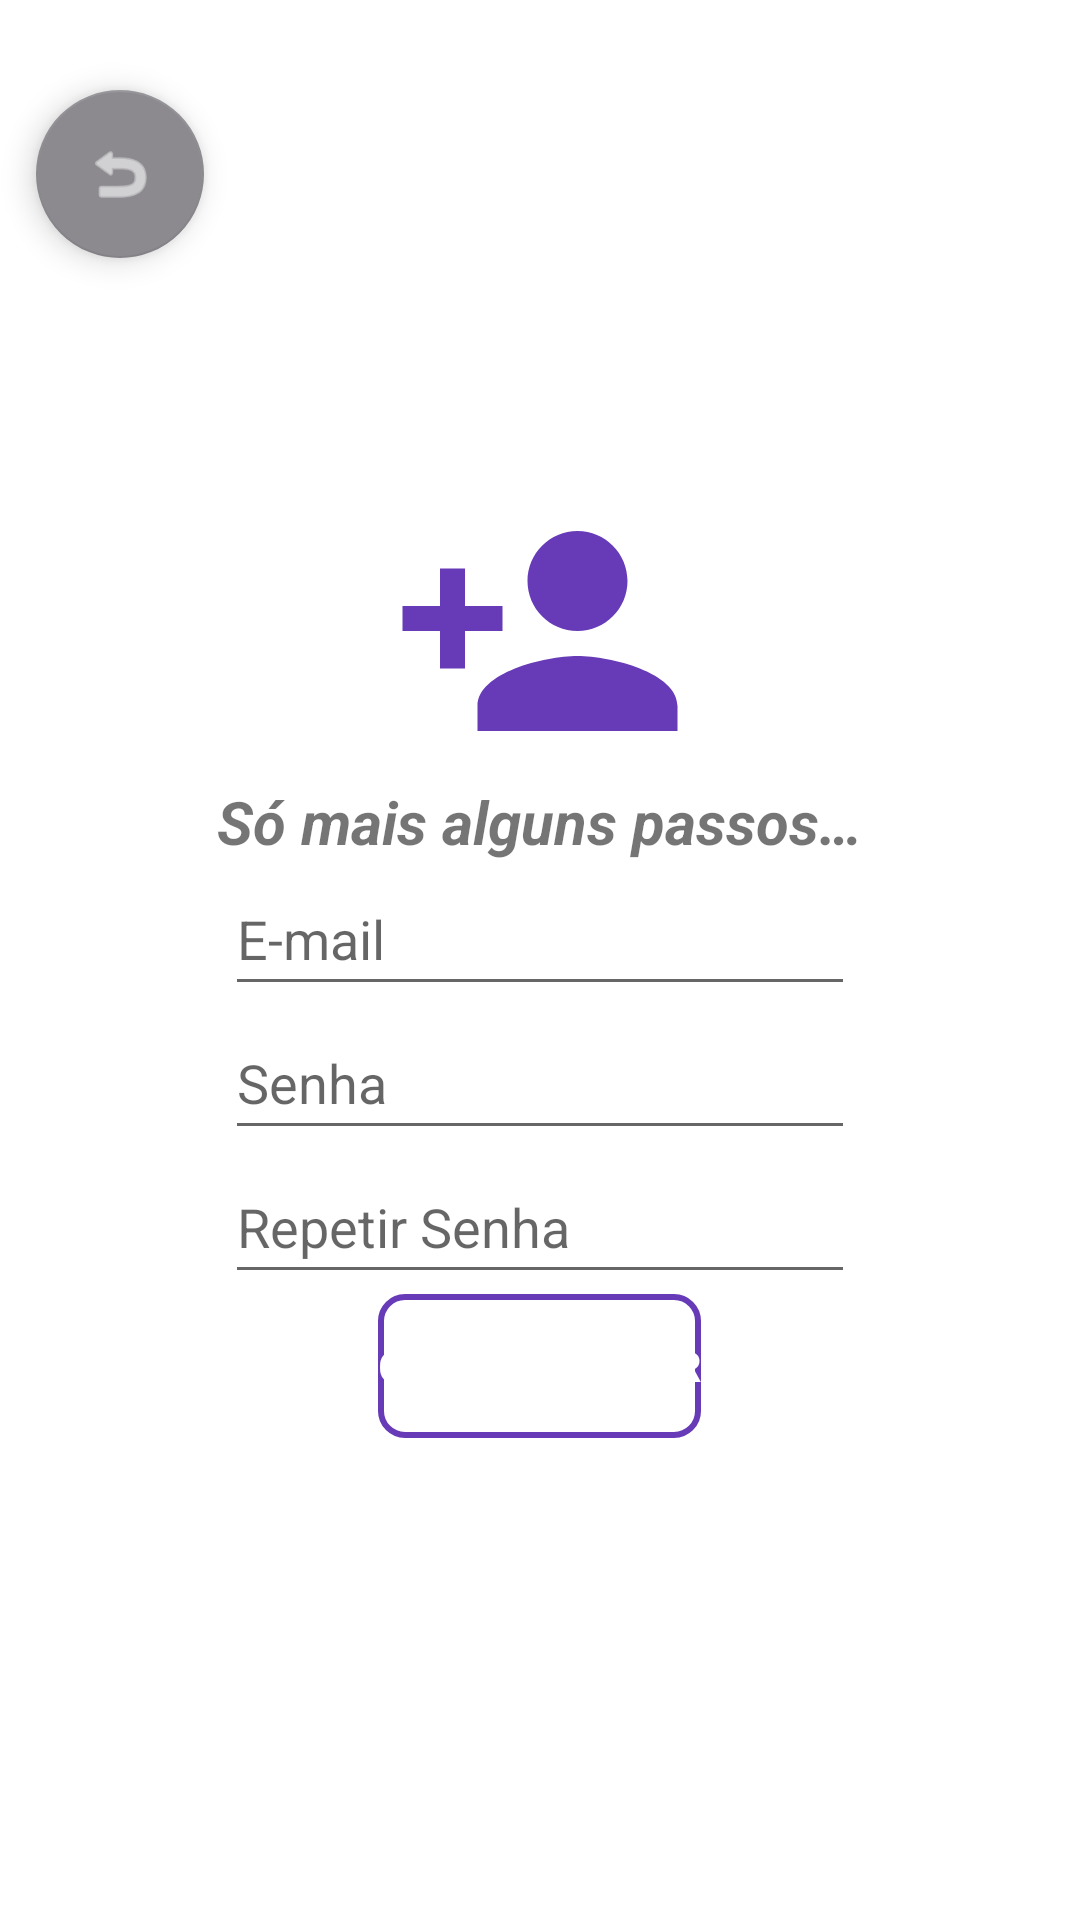

This screen was rendered from an Android layout file. Write that file and the resources it references.
<!-- AndroidManifest.xml: application theme Theme.NotePad_DEV -->
<!-- res/layout/activity_create_account.xml -->
<?xml version="1.0" encoding="utf-8"?>
<RelativeLayout xmlns:android="http://schemas.android.com/apk/res/android"
    xmlns:app="http://schemas.android.com/apk/res-auto"
    xmlns:tools="http://schemas.android.com/tools"
    android:layout_width="match_parent"
    android:layout_height="match_parent"
    android:gravity="center"
    android:orientation="vertical"
    tools:context=".CreateAccount_Activity">

    
    <com.google.android.material.floatingactionbutton.FloatingActionButton
        android:id="@+id/botaoBack"
        android:layout_width="wrap_content"
        android:layout_height="wrap_content"
        android:layout_gravity="start|top"
        android:contentDescription="@string/contente_description1"
        android:src="@android:drawable/ic_menu_revert"
        android:tint="@color/light_mode"
        app:backgroundTint="#8C8A8F"
        app:rippleColor="@color/light_mode"
        app:tint="@color/light_mode"
        app:useCompatPadding="true" />

    
    <LinearLayout
        android:layout_width="match_parent"
        android:layout_height="616dp"
        android:gravity="center"
        android:orientation="vertical">

        
        <ImageView
            android:id="@+id/imageView2"
            android:layout_width="100dp"
            android:layout_height="100dp"
            android:src="@drawable/person_add_black_48dp"
            app:tint="#673AB7"
            android:contentDescription="@string/contente_description2" />

        
        <TextView
            android:id="@+id/textView2"
            android:layout_width="wrap_content"
            android:layout_height="wrap_content"
            android:textStyle="italic|bold"
            android:textSize="20sp"
            android:text="@string/criar_conta_texto"
            style="@style/TEXT_TEMA"/>

        
        <EditText
            android:id="@+id/editTextTextEmailAddress"
            android:layout_width="wrap_content"
            android:layout_height="48dp"
            android:ems="10"
            android:autofillHints="emailAddress"
            android:hint="@string/edit_usuario"
            android:inputType="textEmailAddress"
            style="@style/TEXT_TEMA"/>

        
        <EditText
            android:id="@+id/editTextTextPassword"
            android:layout_width="wrap_content"
            android:layout_height="48dp"
            android:ems="10"
            android:autofillHints="password"
            android:hint="@string/edit_senha"
            android:inputType="textPassword"
            style="@style/TEXT_TEMA"/>

        
        <EditText
            android:id="@+id/editTextTextPassword2"
            android:layout_width="wrap_content"
            android:layout_height="48dp"
            android:ems="10"
            android:autofillHints="password"
            android:hint="@string/edit_repetir_senha"
            android:inputType="textPassword"
            style="@style/TEXT_TEMA"/>

        
        <Button
            android:id="@+id/buttonCriarEntrar"
            android:layout_width="wrap_content"
            android:layout_height="48dp"
            android:gravity="center"
            android:text="@string/edit_botao_criar"
            style="@style/BOTAO_TEMA"
            android:textColor="@color/light_mode"
            android:background="@drawable/rounded_corner2"/>

    </LinearLayout>
</RelativeLayout>
<!-- resources referenced by this layout -->
<resources>
  <color name="light_mode">#FFFFFFFF</color>
  <!-- drawable person_add_black_48dp (drawable) -->
  <vector android:autoMirrored="true" android:height="48dp"
      android:viewportHeight="24" android:viewportWidth="24"
      android:width="48dp" xmlns:android="http://schemas.android.com/apk/res/android">
      <path android:fillColor="#000000" android:pathData="M15,12c2.21,0 4,-1.79 4,-4s-1.79,-4 -4,-4 -4,1.79 -4,4 1.79,4 4,4zM6,10L6,7L4,7v3L1,10v2h3v3h2v-3h3v-2L6,10zM15,14c-2.67,0 -8,1.34 -8,4v2h16v-2c0,-2.66 -5.33,-4 -8,-4z"/>
  </vector>
  <!-- drawable rounded_corner2 (drawable) -->
  <?xml version="1.0" encoding="utf-8"?>
  <shape xmlns:android="http://schemas.android.com/apk/res/android"
      android:shape="rectangle">
      <corners android:radius="8dp"/>
      <stroke android:width="2dp" android:color="@color/purple"/>
  
  </shape>
  <string name="contente_description1">Back</string>
  <string name="contente_description2">IconeCreateAccount</string>
  <string name="criar_conta_texto">Só mais alguns passos…</string>
  <string name="edit_botao_criar">Criar e Entrar</string>
  <string name="edit_repetir_senha">Repetir Senha</string>
  <string name="edit_senha">Senha</string>
  <string name="edit_usuario">E-mail</string>
  <style name="Theme.NotePad_DEV" parent="Theme.MaterialComponents.DayNight.DarkActionBar">
          
          <item name="colorPrimary">@color/purple_500</item>
          <item name="colorPrimaryVariant">@color/purple_700</item>
          <item name="colorOnPrimary">@color/white</item>
          
          <item name="colorSecondary">@color/teal_200</item>
          <item name="colorSecondaryVariant">@color/teal_700</item>
          <item name="colorOnSecondary">@color/black</item>
          
          <item name="android:statusBarColor">?attr/colorPrimaryVariant</item>
          
      </style>
  <color name="purple">#673AB7</color>
  <color name="teal_200">#FF03DAC5</color>
  <color name="teal_700">#FF018786</color>
  <color name="black">#FF000000</color>
  <!-- not gathered from this repository: default colours our renderer supplied (Android Studio template values) -->
  <color name="purple_500">#FF6200EE</color>
  <color name="purple_700">#FF3700B3</color>
  <color name="white">#FFFFFFFF</color>
</resources>
